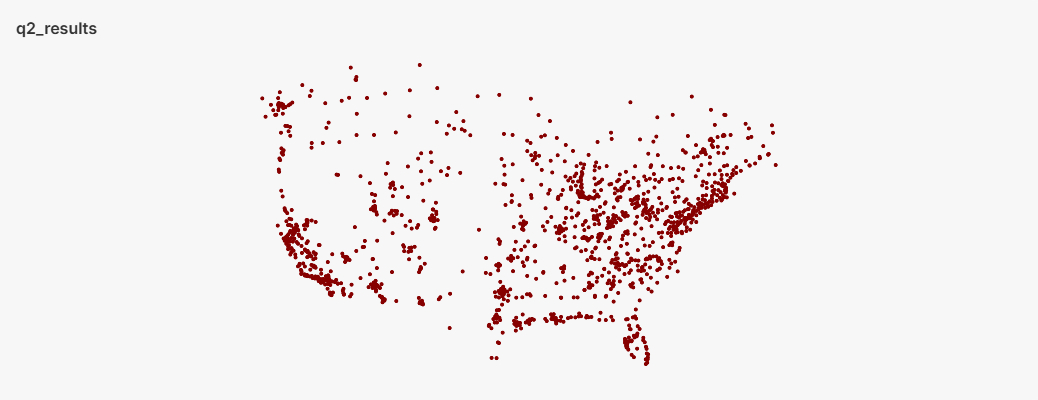

The data file committed next to this chart (first rows):
120350004, 29.4891, -81.2768
360850111, 40.58, -74.2
390610040, 39.13, -84.5
840450070006, 34.64, -82.81
060712002, 34.1, -117.5
840540110007, 38.41, -82.43
060379033, 34.67, -118.1
560350099, 42.72, -109.8
090131001, 41.98, -72.39
060290008, 35.05, -119.4
060290007, 35.35, -118.9
060371103, 34.07, -118.2
060851001, 37.23, -122
060290014, 35.36, -119.1
480391004, 29.52, -95.39
060392010, 36.95, -120
483390078, 30.35, -95.42
391514005, 40.93, -81.12
360450002, 44.09, -75.97
281619991, 34, -89.8
470654003, 35.1, -85.16
390610006, 39.28, -84.37
340170006, 40.67, -74.13
220470009, 30.22, -91.32
170830117, 39.1, -90.34
060610006, 38.75, -121.3
060610004, 39.1, -121
060610002, 38.94, -121.1
291570001, 37.7, -89.7
481210034, 33.19, -97.19
113490352005, 40.6, -111.9
261210039, 43.28, -86.31
350431001, 35.3, -106.5
171170002, 39.4, -89.81
060658001, 34, -117.4
051191002, 34.83, -92.26
060658005, 34, -117.5
060773005, 37.68, -121.4
000102001, 48.78, -123.1
840080290007, 38.88, -107.6
060470003, 37.28, -120.4
000053301, 46.68, -71.97
840CK2010001, 35.5, -83.31
471550101, 35.7, -83.61
471550102, 35.56, -83.5
180130001, 39.26, -86.29
220470012, 30.2, -91.13
480850005, 33.13, -96.79
220511001, 30.04, -90.27
000052001, 46.44, -72.89
370510010, 35, -78.99
000065301, 42.67, -81.16
551170006, 43.66, -87.72
120972002, 28.35, -81.64
450310003, 34.29, -79.74
471571004, 35.38, -89.83
000064001, 49.66, -93.72
480391016, 29.04, -95.47
010972005, 30.47, -88.14
320312009, 39.65, -119.8
090090027, 41.3, -72.9
... 2,665 more rows
